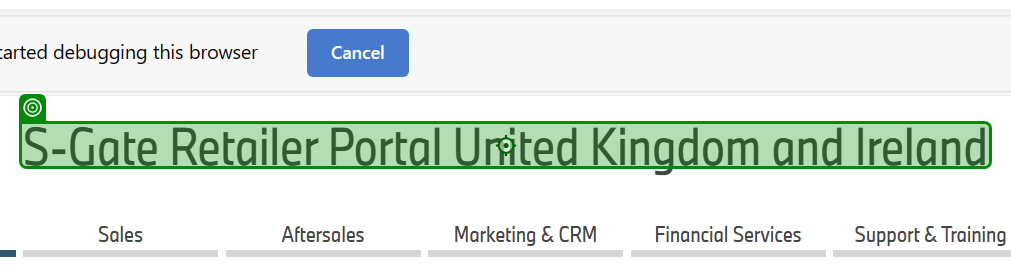
Task: Library for automating the SGate website. Contains workflows and Object Repository Descriptors.
Workflow: SGate_Open_TestCase

Step 1: check the element in window 'S-Gate Retailer Portal United Kingdom and Ireland' (msedge.exe)
